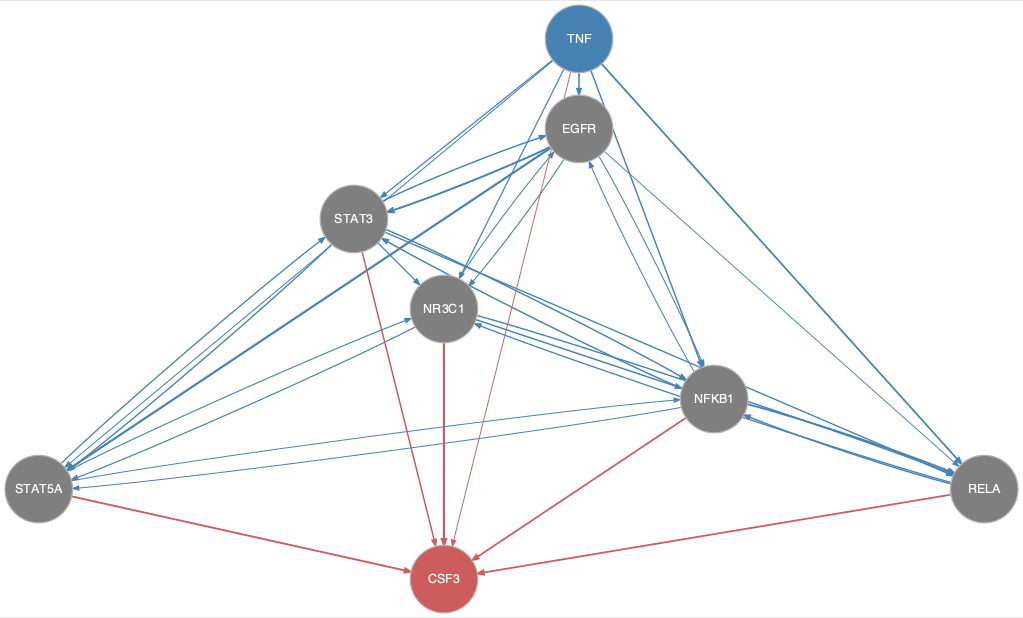

Data behind this chart, as committed beside it:
from	to
EGFR	NFKB1
EGFR	NR3C1
EGFR	RELA
EGFR	STAT3
EGFR	STAT5A
NFKB1	EGFR
NFKB1	RELA
NFKB1	STAT3
NFKB1	STAT5A
NR3C1	EGFR
NR3C1	NFKB1
NR3C1	RELA
NR3C1	STAT5A
RELA	NFKB1
RELA	NR3C1
STAT3	EGFR
STAT3	NFKB1
STAT3	NR3C1
STAT3	RELA
STAT3	STAT5A
STAT5A	NFKB1
STAT5A	NR3C1
STAT5A	STAT3
TNF	EGFR
TNF	NFKB1
TNF	NR3C1
TNF	RELA
TNF	STAT3
TNF	STAT5A
NFKB1	CSF3
NR3C1	CSF3
RELA	CSF3
STAT3	CSF3
STAT5A	CSF3
TNF	CSF3
